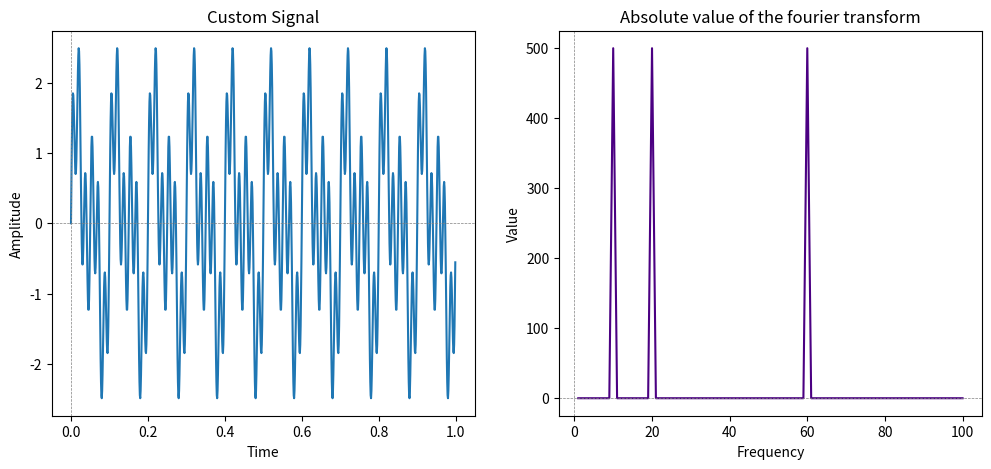

Write Python code to recreate this figure. (Note: this script raises an exception after producing the figure.)
import matplotlib.pylab as plt
import numpy as np
import math

# custom signal (10hz, 20hz and 60hz components)
def custom_signal(t):
    return np.sin(2*np.pi*t*10) + np.sin(2*np.pi*20*t) + np.sin(2*np.pi*t*60)

l_inf = 0
l_sup = 1
fs = 1000
r = np.arange(l_inf, stop=l_sup, step=1/fs)

omegas = [ x for x in range(1, 101)]
x = custom_signal(r)

fourier_values = []

for w in omegas:
    # X(w) = sum(x(t)*e^(-2pi*j*w*t))
    fourier_val = np.sum(x*(math.e**(-2j*np.pi*r*w)))
    fourier_values.append(np.abs(fourier_val))


fig, (ax1, ax2) = plt.subplots(nrows=1, ncols=2, figsize=(12, 5))

ax1.plot(r, x)
ax1.set_title("Custom Signal")
ax1.set_xlabel("Time")
ax1.set_ylabel("Amplitude")
# horizontal axis
ax1.axhline(0, color='grey', linestyle='--', linewidth=0.5) 
# vertical axis
ax1.axvline(0, color='grey', linestyle='--', linewidth=0.5) 

ax2.plot(omegas, fourier_values, color = "indigo")
ax2.set_title("Absolute value of the fourier transform")
ax2.set_xlabel("Frequency")
ax2.set_ylabel("Value")
# horizontal axis
ax2.axhline(0, color='grey', linestyle='--', linewidth=0.5) 
# vertical axis
ax2.axvline(0, color='grey', linestyle='--', linewidth=0.5) 

plt.savefig("lab03/ex3/fourier_transform.pdf")
plt.show()
